2-way image classification set "dataset" from GitHub (almatov1/potato-python); label vocabulary: potato, purslane.

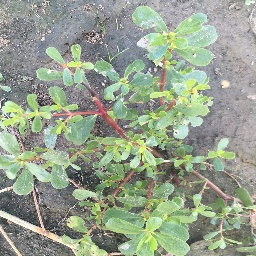
Label: purslane

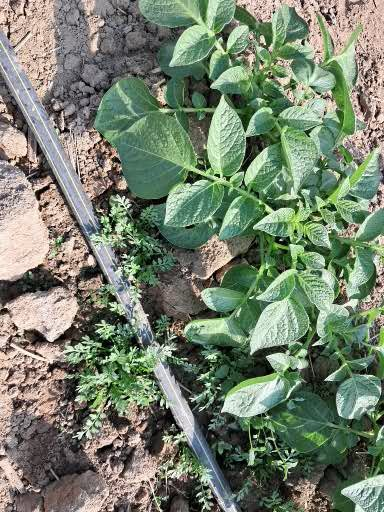
Label: potato

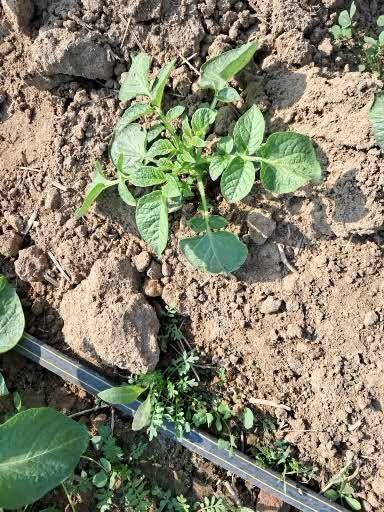
Label: potato

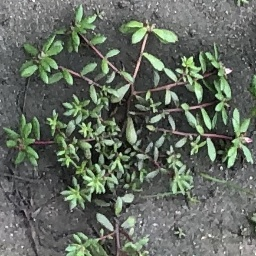
Label: purslane

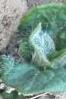
Label: potato

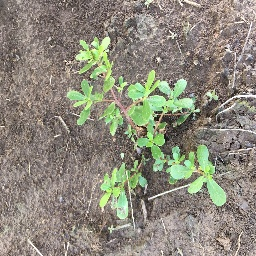
Label: purslane
